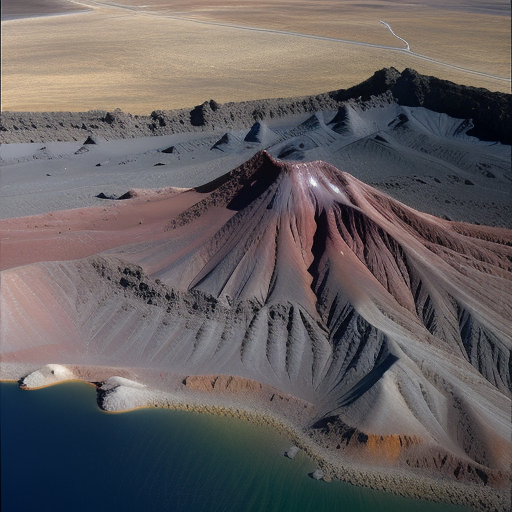
Generation parameters embedded in this image by AUTOMATIC1111 Stable Diffusion web UI or a fork of it (Forge, ...) (PNG 'parameters' text chunk):
Top-down vertical satellite view, alluvial terrain, volcanic land, barren land, vertical top down perspective
Negative prompt: circle
Steps: 20, Sampler: Euler a, CFG scale: 7, Seed: 3967453898, Size: 512x512, Model hash: d7fc69397d, Model: realisticVisionV50_v50VAE, Version: v1.5.1